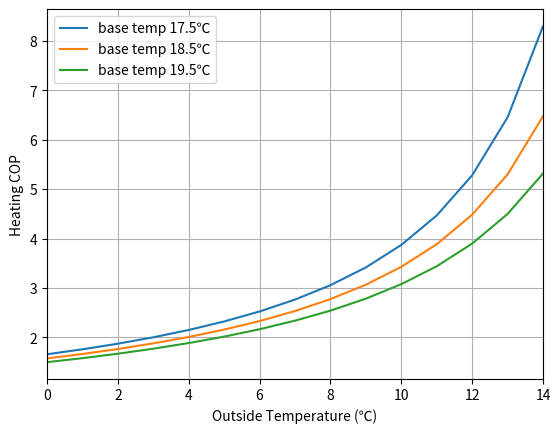

Write Python code to recreate this figure.
# -*- coding: utf-8 -*-
"""
Created on Mon Mar  2 09:06:39 2020

[redacted]
"""

import numpy as np 
import matplotlib.pyplot as plt
import matplotlib.pyplot as plt

# outdoor temps
Tc = np.array([0,1,2,3,4,5,6,7,8,9,10,11,12,13,14])
# possible base temps
Th1 = np.array([17.5,17.5,17.5,17.5,17.5,17.5,17.5,17.5,17.5,17.5,17.5,17.5,17.5,17.5,17.5])
Th2 = np.array([18.5,18.5,18.5,18.5,18.5,18.5,18.5,18.5,18.5,18.5,18.5,18.5,18.5,18.5,18.5])
Th3 = np.array([19.5,19.5,19.5,19.5,19.5,19.5,19.5,19.5,19.5,19.5,19.5,19.5,19.5,19.5,19.5])

# Create function that adds 273 to make temps be in Kelvin
add_273 = lambda i: i + 273

# Create vectorized function
vectorized_add_273 = np.vectorize(add_273)

# Apply function to all elements to make temps in K
Tc_K = vectorized_add_273(Tc)
Th1_K = vectorized_add_273(Th1)
Th2_K = vectorized_add_273(Th2)
Th3_K = vectorized_add_273(Th3)


T_diff = (abs(Th1_K-Tc_K))
T_diff2 = (abs(Th2_K-Tc_K))
T_diff3 = (abs(Th3_K-Tc_K))
print(T_diff2)

CoP1 = 0.1*Th1_K/(T_diff)
CoP2 = 0.1*Th2_K/(T_diff2)
CoP3 = 0.1*Th3_K/(T_diff3)
print(CoP2)

plt.plot(Tc,CoP1,label="base temp 17.5℃")
plt.plot(Tc,CoP2,label = "base temp 18.5℃")
plt.plot(Tc,CoP3,label = "base temp 19.5℃")
plt.legend(loc="upper left")
plt.ylabel('Heating COP')
plt.xlabel('Outside Temperature (℃)')
#plt.title('CoP for Heating')
plt.grid()
plt.xlim(0,14)